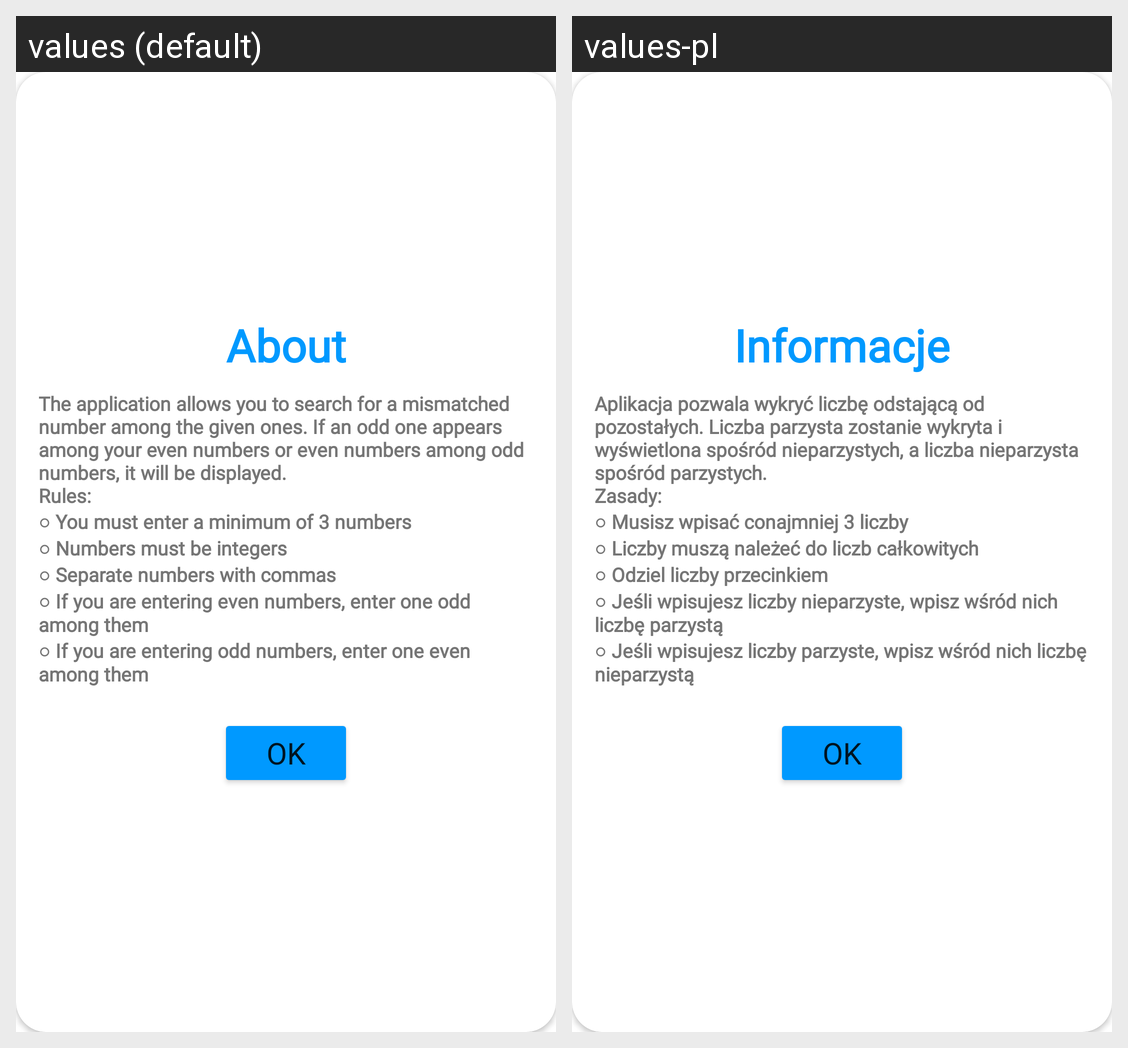

Here is an Android app screen in its default locale and in the app's own translations. Write out the translated-string differences for the strings that appear on this screen.
Android screen res/layout/about_dialog.xml rendered under 2 locales, left to right: values (default), values-pl. Device: Nexus 5 (rendered at 1080×1920; each locale shown at half size, 540×960, under a caption strip naming it); theme Theme.OutlierFinder.
Strings drawn on this screen, with the default value and each locale's value (text and hints the layout hard-codes, and strings that could not be matched under every locale, appear in the picture but are not listed):

about
  values: About
  values-pl: Informacje

aboutText
  values: The application allows you to search for a mismatched number among the given ones. If an odd one appears among your even numbers or even numbers among odd numbers, it will be displayed. 
      Rules: 
      ○ You must enter a minimum of 3 numbers 
      ○ Numbers must be integers 
      ○ Separate numbers with commas 
      ○ If you are entering even numbers, enter one odd among them 
      ○ If you are entering odd numbers, enter …[clipped]
  values-pl: Aplikacja pozwala wykryć liczbę odstającą od pozostałych. Liczba parzysta zostanie wykryta i wyświetlona spośród nieparzystych, a liczba nieparzysta spośród parzystych. 
      Zasady: 
      ○ Musisz wpisać conajmniej 3 liczby 
      ○ Liczby muszą należeć do liczb całkowitych 
      ○ Odziel liczby przecinkiem 
      ○ Jeśli wpisujesz liczby nieparzyste, wpisz wśród nich liczbę parzystą 
      ○ Jeśli wpisujesz liczby parzyste, …[clipped]

Ok
  values: Ok
  values-pl: Ok
